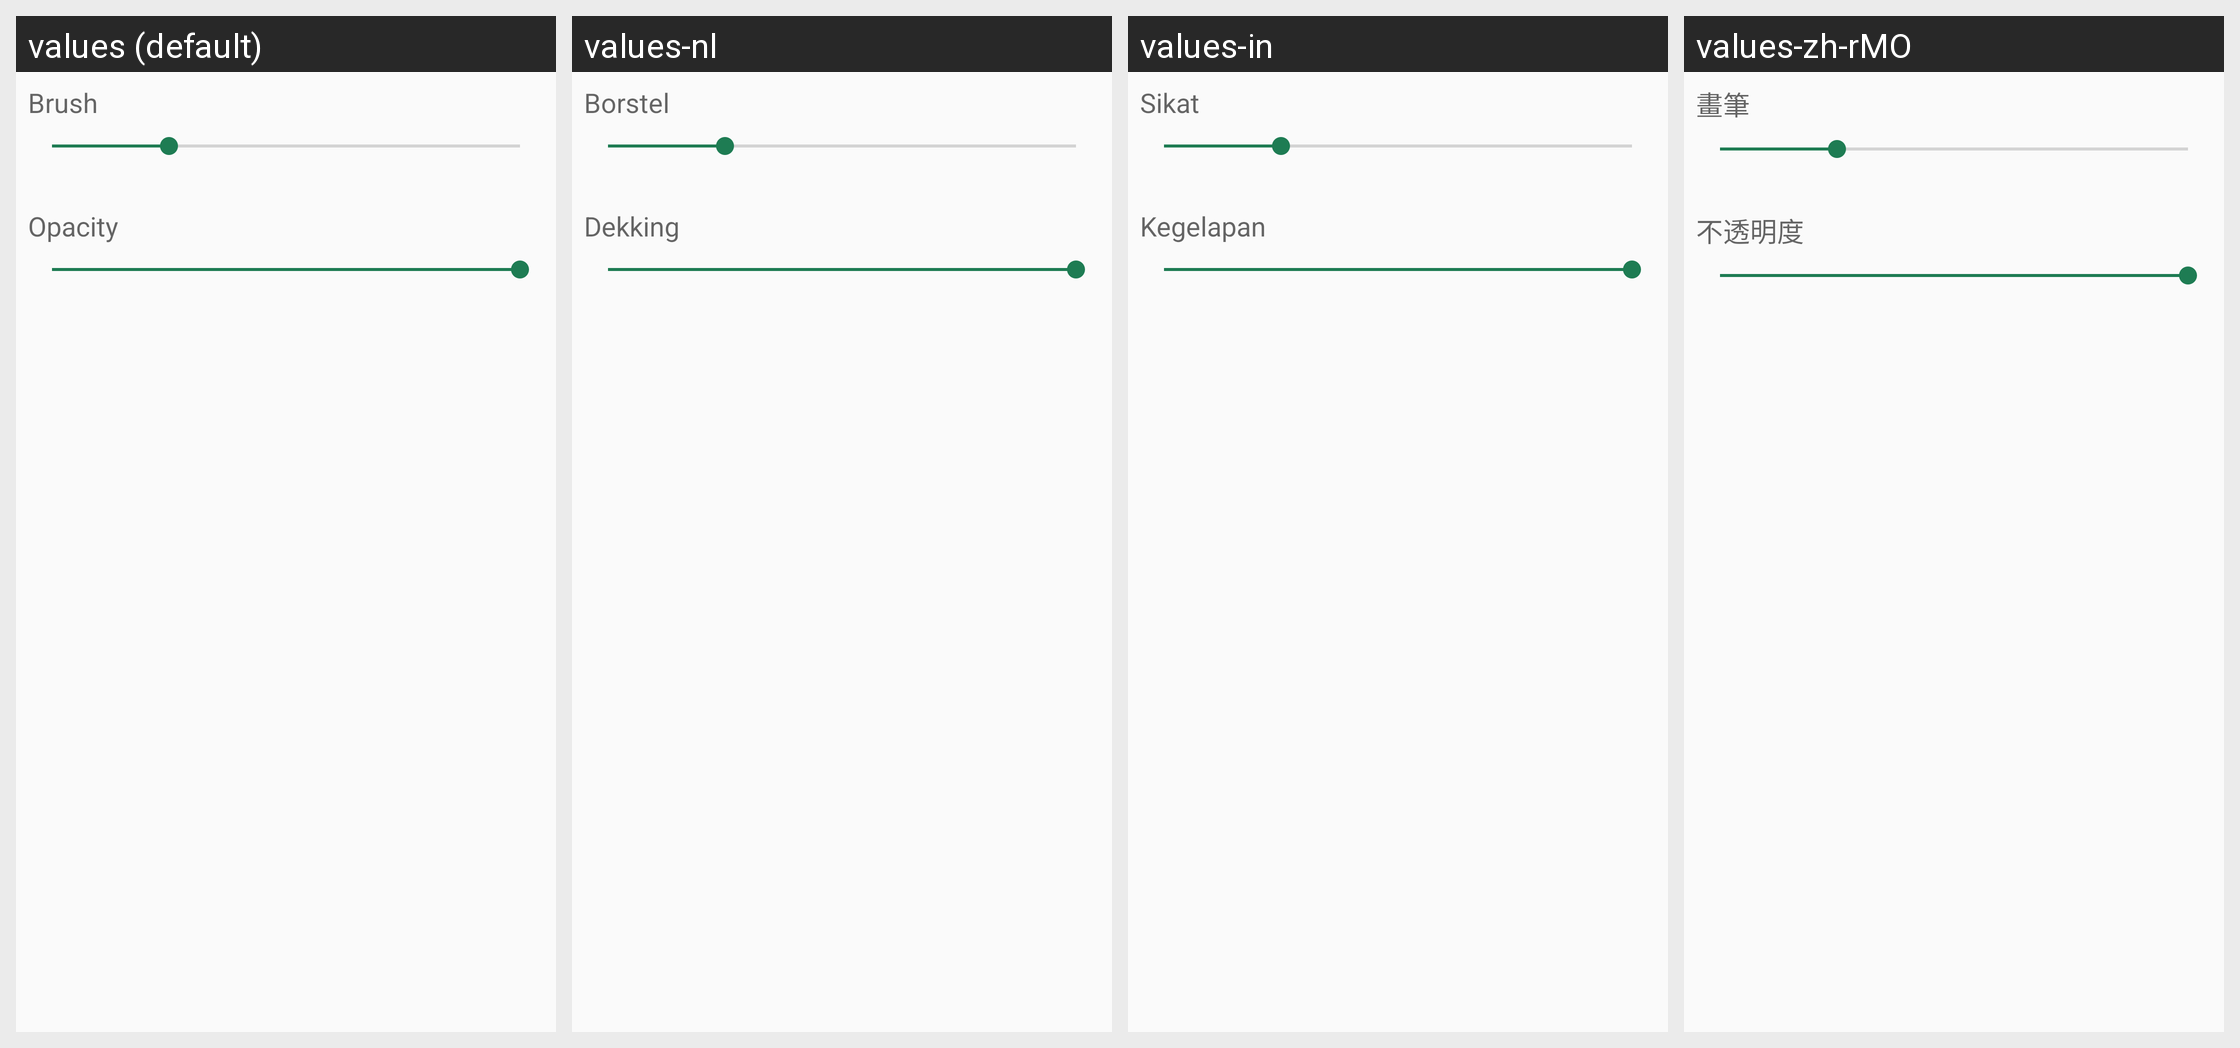

The Android screen above is rendered under several locales of the same app. Produce the string resources it draws, with the default and per-locale values.
Android screen res/layout/fragment_bottom_properties_dialog.xml rendered under 4 locales, left to right: values (default), values-nl, values-in, values-zh-rMO. Device: Nexus 5 (rendered at 1080×1920; each locale shown at half size, 540×960, under a caption strip naming it); theme AppTheme.
Other locales in the repository, not shown: values-bn, values-de, values-es, values-fr, values-gu, values-hi, values-ml, values-mr, values-pt, values-zh-rSG.
Strings drawn on this screen, with the default value and each locale's value (text and hints the layout hard-codes, and strings that could not be matched under every locale, appear in the picture but are not listed):

opacity
  values: Opacity
  values-nl: Dekking
  values-in: Kegelapan
  values-zh-rMO: 不透明度

brush
  values: Brush
  values-nl: Borstel
  values-in: Sikat
  values-zh-rMO: 畫筆
